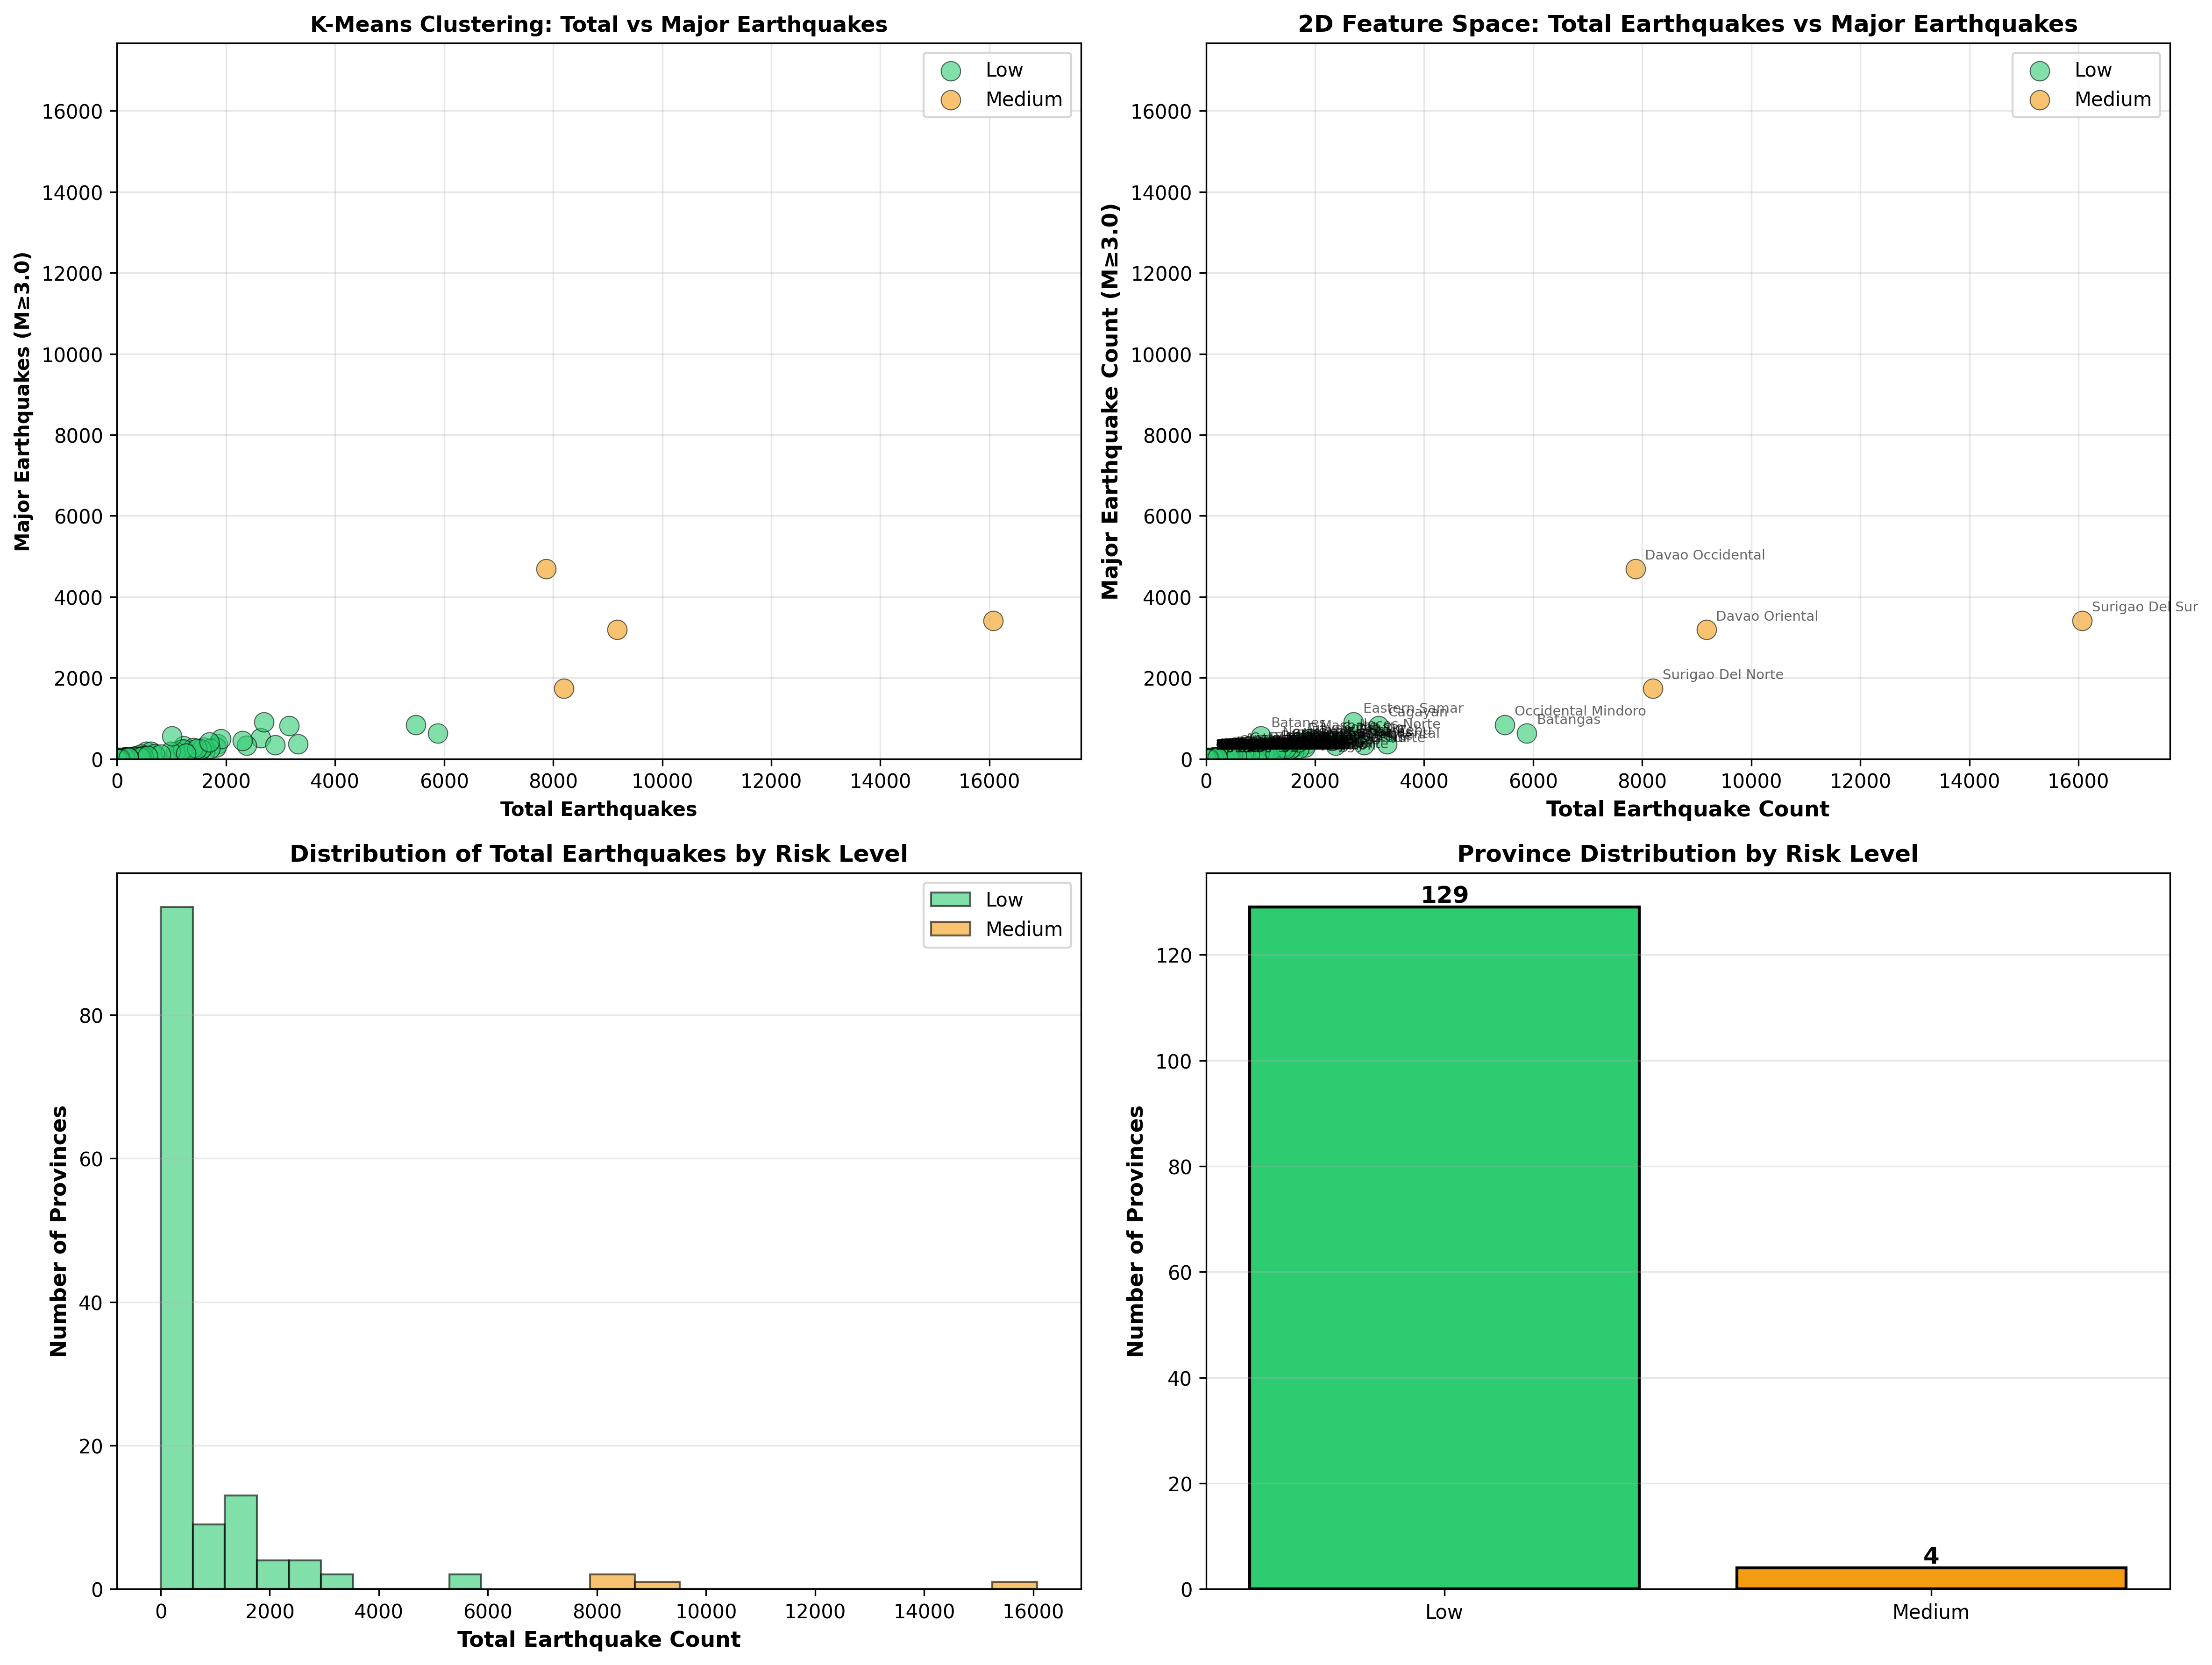

The script that saved this image:
import pandas as pd
import matplotlib.pyplot as plt
import os
import glob
from tqdm import tqdm
from sklearn.cluster import KMeans, DBSCAN
from sklearn.preprocessing import StandardScaler
import numpy as np
import warnings
warnings.filterwarnings('ignore')

def load_all_raw_earthquake_data():
    """Load all raw earthquake data from 2018 onwards"""
    print("Loading all raw earthquake data from 2018 onwards...")
    
    raw_data_dir = r"c:\Users\ADMIN\Documents\GitHub\ALISTO\ml\dataset\earthquake\raw"
    csv_files = sorted(glob.glob(os.path.join(raw_data_dir, "raw_eq_data_201[89]*.csv")) + 
                       glob.glob(os.path.join(raw_data_dir, "raw_eq_data_202*.csv")))
    
    print(f"Found {len(csv_files)} files")
    
    all_data = []
    for csv_file in tqdm(csv_files):
        try:
            df = pd.read_csv(csv_file)
            all_data.append(df)
        except Exception as e:
            print(f"Error reading {csv_file}: {e}")
    
    df_all = pd.concat(all_data, ignore_index=True)
    print(f"Total records loaded: {len(df_all):,}")
    
    return df_all

def extract_province_from_location(location):
    """Extract province from location string"""
    if pd.isna(location):
        return None
    
    if '(' in location and ')' in location:
        province = location.split('(')[-1].split(')')[0].strip()
        return province
    
    return None

def extract_features_by_province(df):
    """Extract 2 core features per province for clustering"""
    print("\nExtracting 2 core features by province...")
    
    features_list = []
    
    for province in tqdm(df['province'].unique()):
        province_data = df[df['province'] == province]
        
        # 2 core clustering features
        total_quakes = len(province_data)  # Total activity
        major_quakes = len(province_data[province_data['magnitude'] >= 3.0])  # Significant earthquakes (M≥3.0)
        
        features_list.append({
            'province': province,
            'total_quakes': total_quakes,
            'major_quakes_m3plus': major_quakes,
        })
    
    return pd.DataFrame(features_list)

def cluster_base_risk(provinces_features, n_clusters=2):
    """Pure K-Means clustering with 2 features"""
    print("\nClustering provinces using K-Means (K=2)...")
    print("Features: total_quakes, major_quakes_m3plus")
    
    # 2 core features only
    features = [
        'total_quakes',           # Total activity
        'major_quakes_m3plus',    # Significant earthquakes (M≥3.0)
    ]
    
    X = provinces_features[features].fillna(0)
    
    # Standardize features
    scaler = StandardScaler()
    X_scaled = scaler.fit_transform(X)
    
    # Apply K-Means with K=2
    kmeans = KMeans(n_clusters=2, random_state=42, n_init=10)
    clusters = kmeans.fit_predict(X_scaled)
    
    provinces_features['risk_cluster'] = clusters
    
    print(f"\nK-Means Results:")
    print(f"  Cluster 0: {sum(clusters == 0)} provinces")
    print(f"  Cluster 1: {sum(clusters == 1)} provinces")
    
    return provinces_features, kmeans, scaler

def map_clusters_to_risk_levels(provinces_features):
    """Map K-Means clusters to risk levels"""
    print("\nMapping K-Means clusters to risk levels...")
    
    cluster_stats = provinces_features.groupby('risk_cluster')[['total_quakes', 'major_quakes_m3plus']].mean()
    print("\nCluster Statistics:")
    print(cluster_stats)
    
    # Determine which cluster is low risk (lower values) vs medium risk (higher values)
    risk_scores = cluster_stats['total_quakes'] + cluster_stats['major_quakes_m3plus']
    
    risk_mapping = {}
    risk_labels = ['Low', 'Medium']
    
    for risk_idx, (cluster_id, score) in enumerate(sorted(enumerate(risk_scores), key=lambda x: x[1])):
        risk_mapping[cluster_id] = risk_labels[risk_idx]
        print(f"  Cluster {cluster_id} -> {risk_labels[risk_idx]} Risk")
    
    provinces_features['risk_level'] = provinces_features['risk_cluster'].map(risk_mapping)
    
    return provinces_features, risk_mapping

def main():
    print("="*70)
    print("PROVINCE RISK CLUSTERING V4 (MINIMAL 2-FEATURE MODEL)")
    print("="*70)
    print("\nClustering Features:")
    print("1. total_quakes       - How active? (quantity)")
    print("2. major_quakes_m3plus - How dangerous? (M≥3.0)")
    print("\nScope: OVERALL (all data from 2018 onwards, no recent-only filter)")
    print("="*70)
    
    # Load raw earthquake data
    df = load_all_raw_earthquake_data()
    
    # Convert magnitude and depth to numeric
    df['magnitude'] = pd.to_numeric(df['magnitude'], errors='coerce')
    df['depth'] = pd.to_numeric(df['depth'], errors='coerce')
    
    # Extract province from location
    print("\nExtracting province information...")
    df['province'] = df['location'].apply(extract_province_from_location)
    
    # Remove rows without province
    df = df[df['province'].notna()]
    print(f"Records with valid province: {len(df):,}")
    
    # Extract features
    provinces_features = extract_features_by_province(df)
    
    print(f"\nNumber of provinces: {len(provinces_features)}")
    print("\nProvince Features Summary:")
    print(provinces_features.describe())
    
    # Cluster based on risk
    provinces_features, kmeans, scaler = cluster_base_risk(provinces_features, n_clusters=2)
    
    # Map clusters to risk levels
    provinces_features, cluster_to_risk = map_clusters_to_risk_levels(provinces_features)
    
    # Display results
    print("\n" + "="*70)
    print("RISK-BASED CLUSTERING RESULTS (V4 - MINIMAL)")
    print("="*70)
    
    for risk_level in ['Low', 'Medium']:
        risk_data = provinces_features[provinces_features['risk_level'] == risk_level]
        print(f"\n{risk_level.upper()} RISK ({len(risk_data)} provinces):")
        print(f"{'Province':<30} {'Total EQ':>10} {'Major EQ':>10}")
        print("-" * 50)
        for _, row in risk_data.sort_values('total_quakes', ascending=False).iterrows():
            print(f"{row['province']:<30} {int(row['total_quakes']):>10} {int(row['major_quakes_m3plus']):>10}")
    
    # Create visualizations
    fig = plt.figure(figsize=(16, 12))
    
    # Color mapping
    risk_colors = {'Low': '#2ecc71', 'Medium': '#f39c12'}
    
    # Plot 1: Total Quakes vs Major Quakes (2D scatter plot)
    ax1 = fig.add_subplot(2, 2, 1)
    for risk_level in ['Low', 'Medium']:
        data = provinces_features[provinces_features['risk_level'] == risk_level]
        ax1.scatter(data['total_quakes'], data['major_quakes_m3plus'],
                   s=100, alpha=0.6, label=risk_level, color=risk_colors[risk_level],
                   edgecolor='black', linewidth=0.5)
    
    # Equal aspect ratio for balanced visualization
    max_val = max(provinces_features['total_quakes'].max(), provinces_features['major_quakes_m3plus'].max())
    ax1.set_xlim(0, max_val * 1.1)
    ax1.set_ylim(0, max_val * 1.1)
    
    ax1.set_xlabel('Total Earthquakes', fontsize=10, fontweight='bold')
    ax1.set_ylabel('Major Earthquakes (M≥3.0)', fontsize=10, fontweight='bold')
    ax1.set_title('K-Means Clustering: Total vs Major Earthquakes', fontsize=11, fontweight='bold')
    ax1.legend()
    ax1.grid(True, alpha=0.3)
    
    # Plot 2: Total Quakes vs Major Quakes (with labels)
    ax2 = fig.add_subplot(2, 2, 2)
    for risk_level in ['Low', 'Medium']:
        data = provinces_features[provinces_features['risk_level'] == risk_level]
        ax2.scatter(data['total_quakes'], data['major_quakes_m3plus'],
                   s=100, alpha=0.6, label=risk_level, color=risk_colors[risk_level],
                   edgecolor='black', linewidth=0.5)
        
        # Add province labels for clarity
        for _, row in data.iterrows():
            ax2.annotate(row['province'], (row['total_quakes'], row['major_quakes_m3plus']),
                        fontsize=7, alpha=0.6, xytext=(5, 5), textcoords='offset points')
    
    # Equal aspect ratio for balanced visualization
    max_val = max(provinces_features['total_quakes'].max(), provinces_features['major_quakes_m3plus'].max())
    ax2.set_xlim(0, max_val * 1.1)
    ax2.set_ylim(0, max_val * 1.1)
    
    ax2.set_xlabel('Total Earthquake Count', fontsize=11, fontweight='bold')
    ax2.set_ylabel('Major Earthquake Count (M≥3.0)', fontsize=11, fontweight='bold')
    ax2.set_title('2D Feature Space: Total Earthquakes vs Major Earthquakes', fontsize=12, fontweight='bold')
    ax2.legend()
    ax2.grid(True, alpha=0.3)
    
    # Plot 3: Distribution histogram
    ax3 = fig.add_subplot(2, 2, 3)
    for risk_level in ['Low', 'Medium']:
        data = provinces_features[provinces_features['risk_level'] == risk_level]
        ax3.hist(data['total_quakes'], bins=10, alpha=0.6, label=risk_level,
                color=risk_colors[risk_level], edgecolor='black')
    
    ax3.set_xlabel('Total Earthquake Count', fontsize=11, fontweight='bold')
    ax3.set_ylabel('Number of Provinces', fontsize=11, fontweight='bold')
    ax3.set_title('Distribution of Total Earthquakes by Risk Level', fontsize=12, fontweight='bold')
    ax3.legend()
    ax3.grid(True, alpha=0.3, axis='y')
    
    # Plot 4: Risk Distribution
    ax4 = fig.add_subplot(2, 2, 4)
    risk_counts = provinces_features['risk_level'].value_counts()
    risk_order = ['Low', 'Medium']
    risk_counts = risk_counts.reindex(risk_order)
    bars = ax4.bar(risk_order, risk_counts.values, color=[risk_colors[r] for r in risk_order], 
                   edgecolor='black', linewidth=1.5)
    
    ax4.set_ylabel('Number of Provinces', fontsize=11, fontweight='bold')
    ax4.set_title('Province Distribution by Risk Level', fontsize=12, fontweight='bold')
    ax4.grid(True, alpha=0.3, axis='y')
    
    # Add value labels on bars
    for bar in bars:
        height = bar.get_height()
        ax4.text(bar.get_x() + bar.get_width()/2., height,
                f'{int(height)}', ha='center', va='bottom', fontsize=12, fontweight='bold')
    
    plt.tight_layout()
    
    # Save the plot
    output_path = os.path.join(os.path.dirname(__file__), 'province_risk_clustering_v4.png')
    plt.savefig(output_path, dpi=300, bbox_inches='tight')
    print(f"\n✓ Clustering visualization saved to: {output_path}")
    
    plt.show()

if __name__ == "__main__":
    main()
